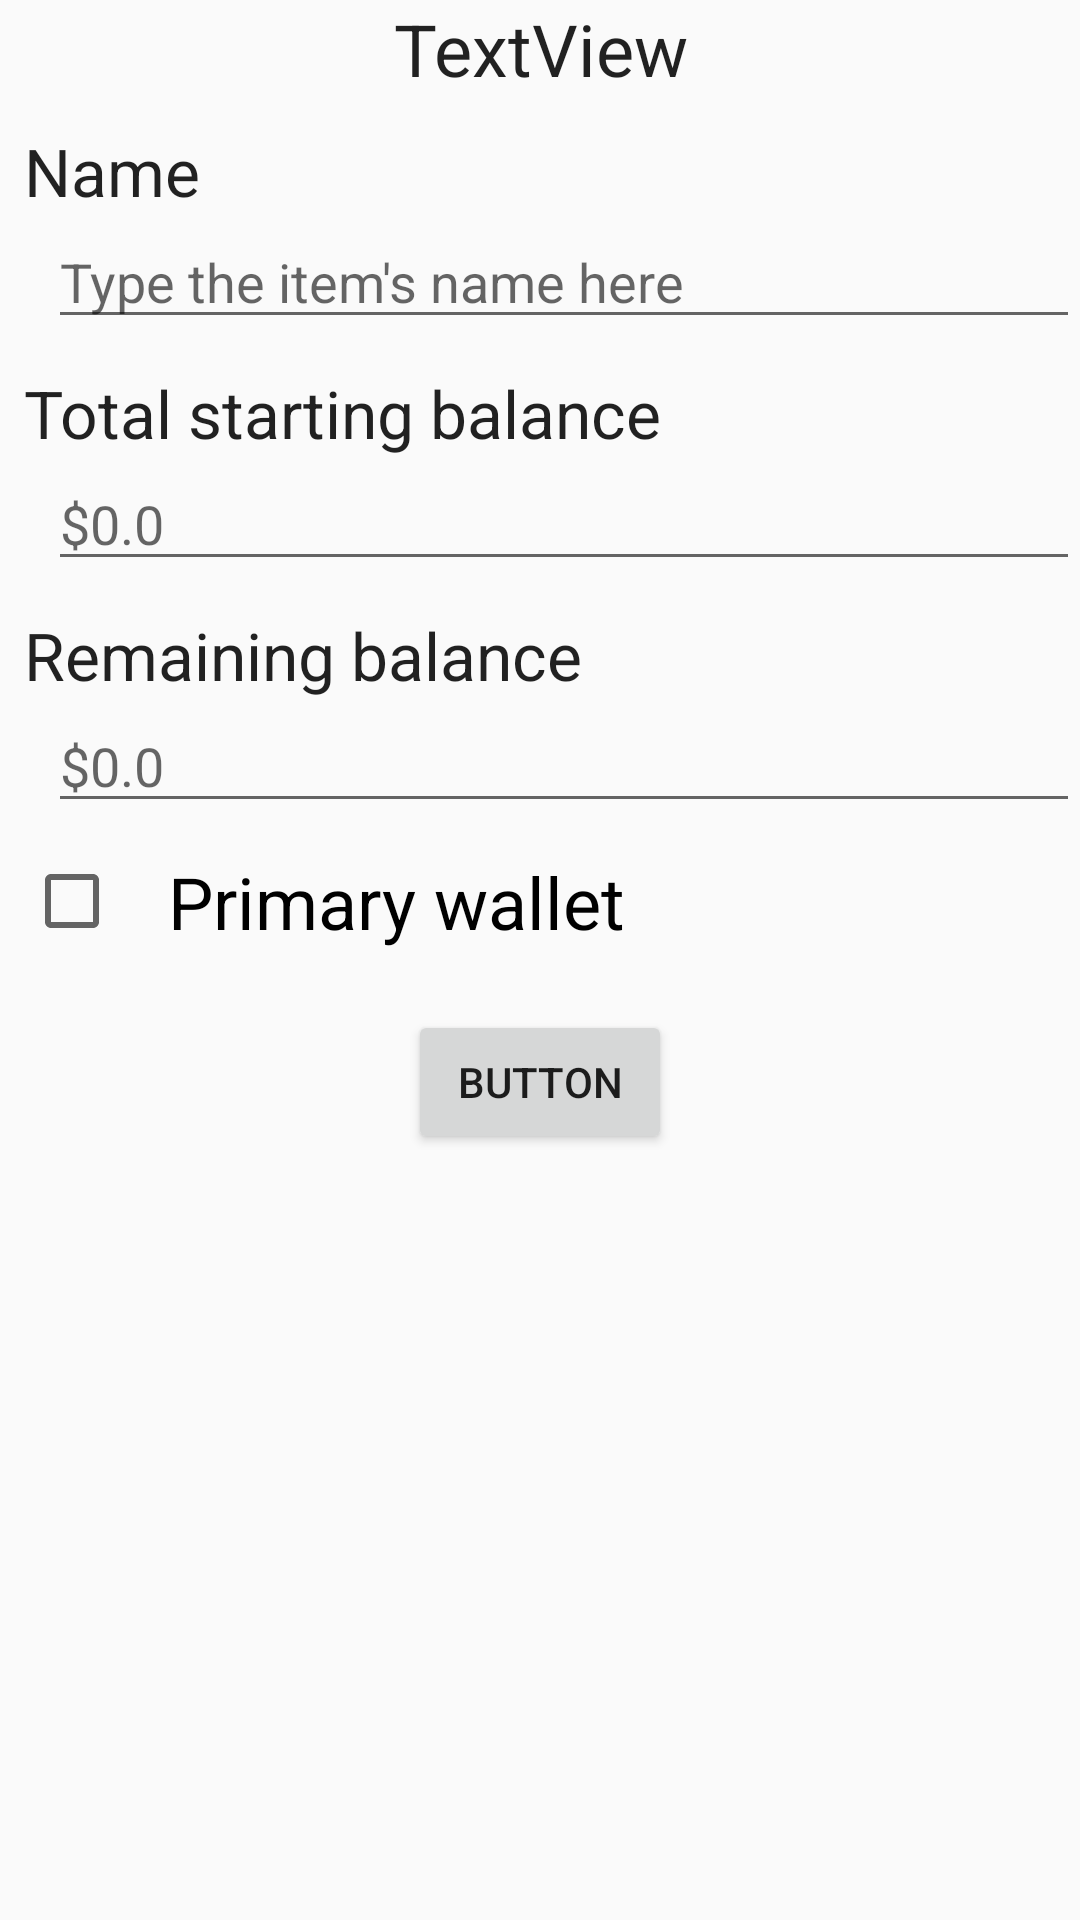

Produce the Android XML layout that renders to this screen, including the resource entries it uses.
<!-- AndroidManifest.xml: application theme AppTheme -->
<!-- res/layout/activity_wallets_manage.xml -->
<?xml version="1.0" encoding="utf-8"?>
<LinearLayout xmlns:android="http://schemas.android.com/apk/res/android"
    xmlns:tools="http://schemas.android.com/tools"
    android:layout_width="match_parent"
    android:layout_height="match_parent"
    android:layout_marginTop="16dp"
    android:orientation="vertical"
    tools:context=".ui.activities.WalletManageActivity">

    <TextView
        android:id="@+id/typeTextView"
        android:layout_width="match_parent"
        android:layout_height="wrap_content"
        android:gravity="center_horizontal"
        android:text="TextView"
        android:textAppearance="@style/TextAppearance.AppCompat.Headline"
        tools:ignore="HardcodedText" />

    <TextView
        style="@style/HeadlineText"
        android:text="@string/name" />

    <EditText
        android:id="@+id/nameEditText"
        android:layout_width="match_parent"
        android:layout_height="wrap_content"
        android:layout_marginLeft="16dp"
        android:layout_marginStart="16dp"
        android:ems="10"
        android:hint="@string/name_hint"
        android:inputType="textPersonName" />

    <TextView
        style="@style/HeadlineText"
        android:text="@string/balance_text" />

    <EditText
        android:id="@+id/totalEditText"
        android:layout_width="match_parent"
        android:layout_height="wrap_content"
        android:layout_marginLeft="16dp"
        android:layout_marginStart="16dp"
        android:ems="10"
        android:hint="@string/currency_hint"
        android:inputType="number|numberDecimal" />

    <TextView
        style="@style/HeadlineText"
        android:text="@string/remaining_balance" />

    <EditText
        android:id="@+id/remainingEditText"
        android:layout_width="match_parent"
        android:layout_height="wrap_content"
        android:layout_marginLeft="16dp"
        android:layout_marginStart="16dp"
        android:ems="10"
        android:hint="@string/currency_hint"
        android:inputType="number|numberDecimal" />

    <CheckBox
        android:id="@+id/primaryCheckBox"
        android:layout_width="match_parent"
        android:layout_height="wrap_content"
        android:layout_marginLeft="8dp"
        android:layout_marginStart="8dp"
        android:layout_marginTop="10dp"
        android:checked="false"
        android:paddingLeft="16dp"
        android:paddingStart="16dp"
        android:text="@string/primary_wallet"
        android:textAppearance="@style/TextAppearance.AppCompat.Headline"
        tools:ignore="RtlSymmetry" />

    <Button
        android:id="@+id/saveButton"
        android:layout_width="wrap_content"
        android:layout_height="wrap_content"
        android:layout_gravity="center_horizontal"
        android:layout_marginTop="20dp"
        android:text="Button"
        tools:ignore="HardcodedText" />

</LinearLayout>
<!-- resources referenced by this layout -->
<resources>
  <string name="balance_text">Total starting balance</string>
  <string name="currency_hint">$0.0</string>
  <string name="name">Name</string>
  <string name="name_hint">Type the item\'s name here</string>
  <string name="primary_wallet">Primary wallet</string>
  <string name="remaining_balance">Remaining balance</string>
  <style name="HeadlineText" parent="TextAppearance.AppCompat.Large">
          <item name="android:layout_width">match_parent</item>
          <item name="android:layout_height">wrap_content</item>
          <item name="android:layout_marginLeft">8dp</item>
          <item name="android:layout_marginTop">10dp</item>
      </style>
  <style name="AppTheme" parent="Theme.AppCompat.Light.DarkActionBar">
          
          <item name="colorPrimary">@color/colorPrimary</item>
          <item name="colorPrimaryDark">@color/colorPrimaryDark</item>
          <item name="colorAccent">@color/colorAccent</item>
          <item name="cardViewStyle">@style/CardView</item>
          <item name="actionBarStyle">@style/MyActionBar</item>
      </style>
  <color name="colorPrimary">#795548</color>
  <color name="colorPrimaryDark">#4b2c20</color>
  <color name="colorAccent">#66bb6a</color>
  <style name="MyActionBar" parent="@style/Widget.AppCompat.ActionBar.Solid">
          <item name="titleTextStyle">@style/MyTitleTextStyle</item>
      </style>
  <style name="MyTitleTextStyle" parent="@style/TextAppearance.AppCompat.Widget.ActionBar.Title">
          <item name="android:textColor">@color/colorTextPrimary</item>
      </style>
  <color name="colorTextPrimary">#FFFFFF</color>
</resources>
